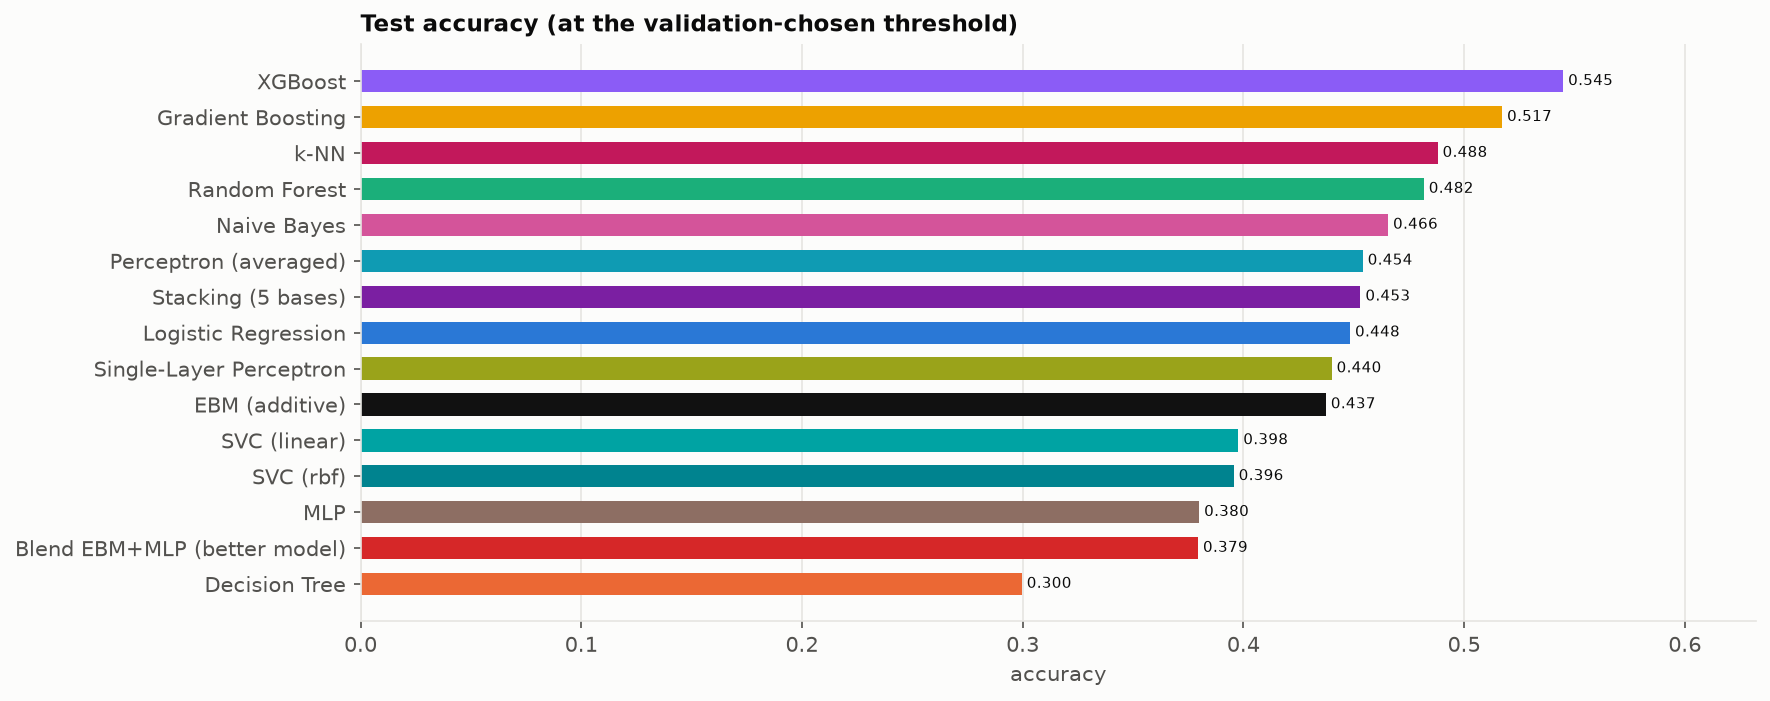

Source data for this figure (header and first rows):
Model, test_accuracy, test_accuracy@0.5
Logistic Regression, 0.4483, 0.8132
Decision Tree, 0.2996, 0.7844
Random Forest, 0.4817, 0.8278
Gradient Boosting, 0.5172, 0.8184
XGBoost, 0.5449, 0.821
SVC (linear), 0.3977, 0.8413
SVC (rbf), 0.3956, 0.8408
k-NN, 0.488, 0.8408
Naive Bayes, 0.4656, 0.739
Perceptron (averaged), 0.4541, 0.8262
Single-Layer Perceptron, 0.44, 0.8116
MLP, 0.38, 0.8199
EBM (additive), 0.4374, 0.8126
Stacking (5 bases), 0.453, 0.8403
Blend EBM+MLP (better model), 0.3794, 0.8189
